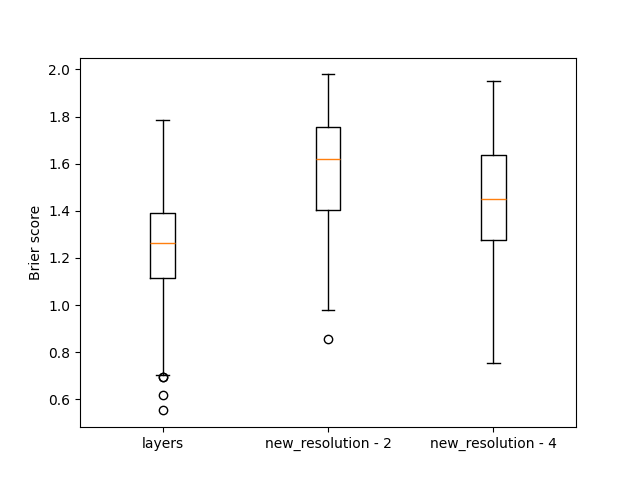

Source data for this figure (header and first rows):
, layers, new_resolution - 2, new_resolution - 4
0, 1.404, 1.561, 1.252
1, 1.272, 1.782, 1.851
2, 1.203, 1.979, 1.891
3, 1.345, 1.463, 1.336
4, 1.301, 1.665, 1.414
5, 1.474, 1.735, 1.716
6, 1.084, 1.841, 1.728
7, 1.478, 1.769, 1.516
8, 1.239, 1.353, 1.114
9, 1.498, 1.629, 1.787
10, 1.436, 1.75, 1.616
11, 1.233, 1.524, 1.783
12, 0.9746, 1.358, 1.196
13, 1.189, 1.765, 1.44
14, 1.419, 1.365, 1.43
15, 0.7396, 1.217, 0.8511
16, 1.049, 1.574, 1.108
17, 0.8048, 1.362, 1.266
18, 1.203, 1.418, 1.297
19, 1.685, 1.317, 1.334
20, 0.6196, 1.326, 0.9316
21, 1.22, 1.603, 1.249
22, 1.073, 1.752, 1.748
23, 1.426, 1.842, 1.661
24, 1.225, 1.363, 1.113
25, 1.171, 1.345, 1.117
26, 1.097, 1.229, 1.106
27, 1.62, 1.404, 1.839
28, 1.086, 1.409, 1.089
29, 1.135, 1.659, 1.489
30, 1.23, 1.779, 1.539
31, 1.373, 1.731, 1.566
32, 1.238, 1.45, 1.338
33, 1.443, 1.595, 1.696
34, 1.346, 1.572, 1.357
35, 0.8988, 1.741, 1.083
36, 1.272, 1.724, 1.356
37, 1.271, 1.579, 1.441
38, 1.174, 1.666, 1.773
39, 1.033, 1.371, 1.489
40, 1.207, 1.546, 1.115
41, 1.307, 1.395, 1.283
42, 1.342, 1.914, 1.217
43, 0.7167, 1.714, 0.9751
44, 1.268, 1.176, 1.38
45, 1.485, 1.738, 1.769
46, 1.441, 1.845, 1.354
47, 1.188, 1.489, 1.233
48, 1.251, 1.425, 1.346
49, 1.144, 1.493, 1.333
50, 1.605, 1.717, 1.704
51, 1.318, 1.889, 1.607
52, 1.519, 1.285, 1.43
53, 1.379, 1.666, 1.441
54, 1.493, 1.753, 1.236
55, 1.117, 1.655, 1.662
56, 1.779, 1.486, 1.619
57, 1.065, 1.201, 1.219
58, 1.411, 1.766, 1.274
59, 1.247, 1.803, 1.701
... 140 more rows
